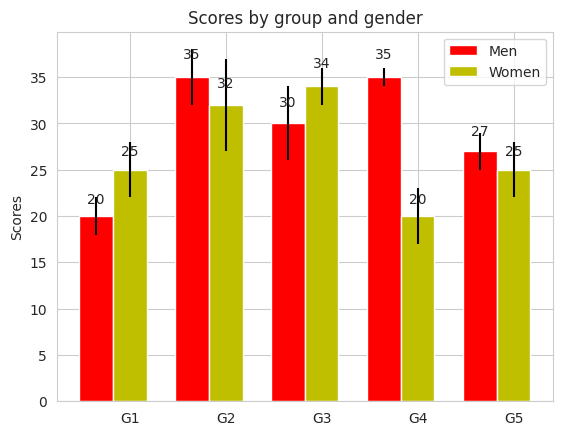

The script that saved this image:
import numpy as np
import matplotlib.pyplot as plt
import seaborn as sns
sns.set_style('whitegrid')


N = 5
menMeans = (20, 35, 30, 35, 27)
menStd = (2, 3, 4, 1, 2)

ind = np.arange(N)  # the x locations for the groups
width = 0.35       # the width of the bars

fig, ax = plt.subplots()
rects1 = ax.bar(ind, menMeans, width, color='r', yerr=menStd)

womenMeans = (25, 32, 34, 20, 25)
womenStd = (3, 5, 2, 3, 3)
rects2 = ax.bar(ind + width, womenMeans, width, color='y', yerr=womenStd)

# add some text for labels, title and axes ticks
ax.set_ylabel('Scores')
ax.set_title('Scores by group and gender')
ax.set_xticks(ind + width)
ax.set_xticklabels(('G1', 'G2', 'G3', 'G4', 'G5'))

ax.legend((rects1[0], rects2[0]), ('Men', 'Women'))


def autolabel(rects):
    # attach some text labels
    for rect in rects:
        height = rect.get_height()
        ax.text(rect.get_x() + rect.get_width()/2., 1.05*height,
                '%d' % int(height),
                ha='center', va='bottom')

autolabel(rects1)
autolabel(rects2)

plt.show()